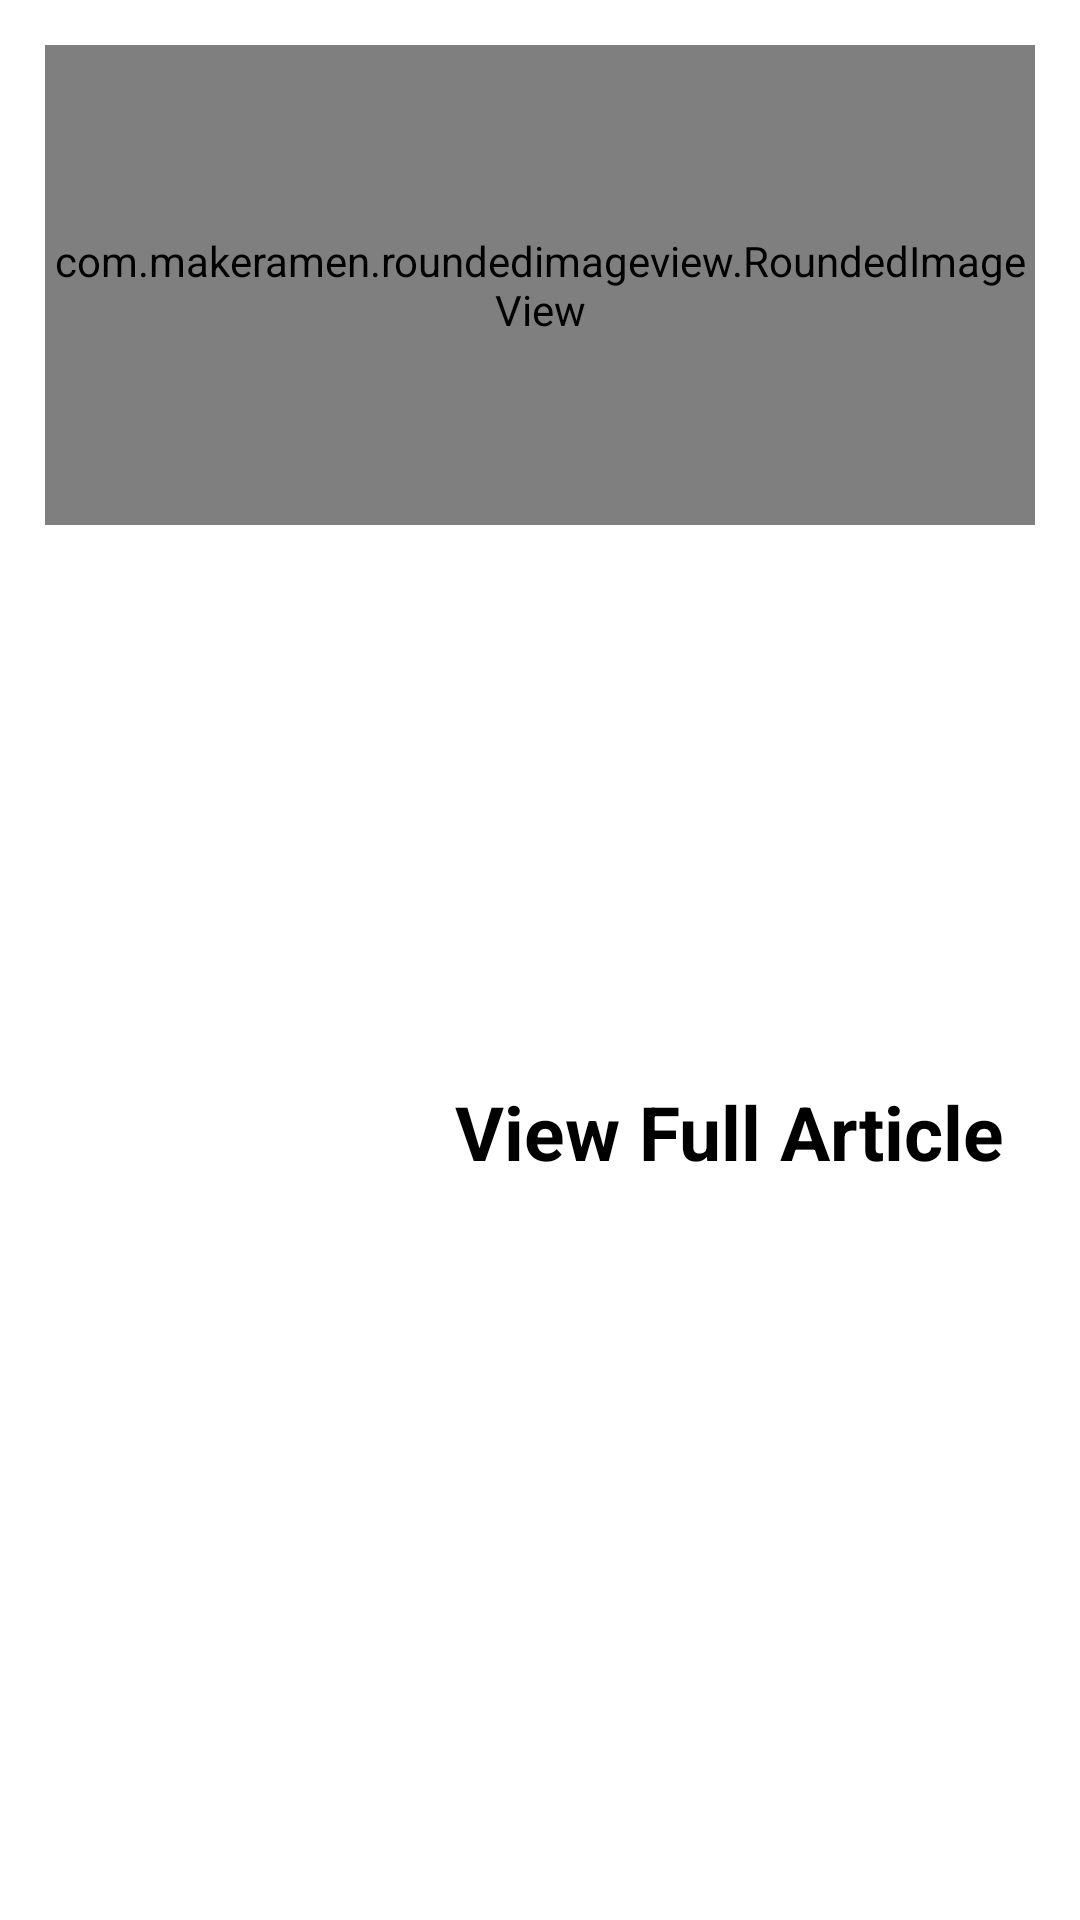

This screen was rendered from an Android layout file. Write that file and the resources it references.
<!-- AndroidManifest.xml: application theme Theme.News -->
<!-- res/layout/fragment_new_details.xml -->
<?xml version="1.0" encoding="utf-8"?>
<layout xmlns:android="http://schemas.android.com/apk/res/android"
    xmlns:app="http://schemas.android.com/apk/res-auto"
    xmlns:tools="http://schemas.android.com/tools">

    <data>

    </data>

    <androidx.constraintlayout.widget.ConstraintLayout
        android:layout_width="match_parent"
        android:layout_height="match_parent"
        android:padding="15dp"
        tools:context=".category.CategoriesFragment">

        <ScrollView
            android:layout_width="match_parent"
            android:layout_height="match_parent">

            <androidx.constraintlayout.widget.ConstraintLayout
                android:layout_width="match_parent"
                android:layout_height="match_parent">

                <ProgressBar
                    android:id="@+id/BarSourses"
                    style="@android:style/Widget.ProgressBar.Small"
                    android:layout_width="wrap_content"
                    android:layout_height="wrap_content"
                    app:layout_constraintBottom_toBottomOf="@id/news_Details_Image"
                    app:layout_constraintEnd_toEndOf="parent"
                    app:layout_constraintStart_toStartOf="parent"
                    app:layout_constraintTop_toTopOf="parent" />


                <com.makeramen.roundedimageview.RoundedImageView
                    android:id="@+id/news_Details_Image"
                    android:layout_width="match_parent"
                    android:layout_height="160dp"
                    android:scaleType="centerCrop"
                    app:layout_constraintStart_toStartOf="parent"
                    app:layout_constraintTop_toTopOf="parent"
                    app:riv_corner_radius="20dp"
                    tools:src="@drawable/ic_launcher_background" />

                <TextView
                    android:id="@+id/news_Details_Source_Name"
                    android:layout_width="wrap_content"
                    android:layout_height="wrap_content"
                    android:layout_marginTop="10dp"
                    android:textSize="18sp"
                    android:textStyle="italic"
                    app:layout_constraintStart_toStartOf="parent"
                    app:layout_constraintTop_toBottomOf="@id/news_Details_Image"
                    tools:text="llllllll" />

                <TextView
                    android:id="@+id/news_Details_Title"
                    android:layout_width="wrap_content"
                    android:layout_height="wrap_content"
                    android:layout_marginTop="10dp"
                    android:textColor="#42505C"
                    android:textSize="25sp"
                    android:textStyle="bold"
                    app:layout_constraintStart_toStartOf="parent"
                    app:layout_constraintTop_toBottomOf="@id/news_Details_Source_Name"
                    tools:text="kkkjklls"

                    />

                <TextView
                    android:id="@+id/news_Details_Time"
                    android:layout_width="wrap_content"
                    android:layout_height="wrap_content"
                    android:layout_marginTop="10dp"
                    android:textSize="20sp"
                    app:layout_constraintEnd_toEndOf="parent"
                    app:layout_constraintTop_toBottomOf="@id/news_Details_Title"
                    tools:text="ojioio" />

                <TextView
                    android:id="@+id/news_Details_Description"
                    android:layout_width="wrap_content"
                    android:layout_height="wrap_content"
                    android:layout_marginTop="20dp"
                    android:ellipsize="end"
                    android:maxLines="4"
                    android:textColor="#42505C"
                    android:textSize="22.5sp"
                    app:layout_constraintStart_toStartOf="parent"
                    app:layout_constraintTop_toBottomOf="@id/news_Details_Time"
                    tools:text="tyutuiyiouou" />

                <TextView
                    android:id="@+id/news_Details_Full_Article"
                    android:layout_width="wrap_content"
                    android:layout_height="wrap_content"

                    android:layout_marginTop="20dp"
                    android:layout_marginEnd="10dp"
                    android:text="View Full Article"
                    android:textColor="@color/black"
                    android:textSize="25sp"
                    android:textStyle="bold"
                    app:layout_constraintEnd_toEndOf="parent"
                    app:layout_constraintTop_toBottomOf="@id/news_Details_Description" />

            </androidx.constraintlayout.widget.ConstraintLayout>

        </ScrollView>


    </androidx.constraintlayout.widget.ConstraintLayout>
</layout>
<!-- resources referenced by this layout -->
<resources>
  <color name="black">#FF000000</color>
  <style name="Theme.News" parent="Theme.MaterialComponents.DayNight.NoActionBar">
          
          <item name="colorPrimary">@color/green</item>
          <item name="colorPrimaryVariant">@color/darkGreen</item>
          <item name="colorOnPrimary">@color/white</item>
          
          <item name="colorSecondary">@color/green</item>
          <item name="colorSecondaryVariant">@color/darkGreen</item>
          <item name="colorOnSecondary">@color/black</item>
          
          <item name="android:statusBarColor" tools:targetApi="l">?attr/colorPrimaryVariant</item>
          
      </style>
  <color name="green">#39A552</color>
  <color name="darkGreen">#0F431B</color>
  <color name="white">#FFFFFFFF</color>
</resources>
